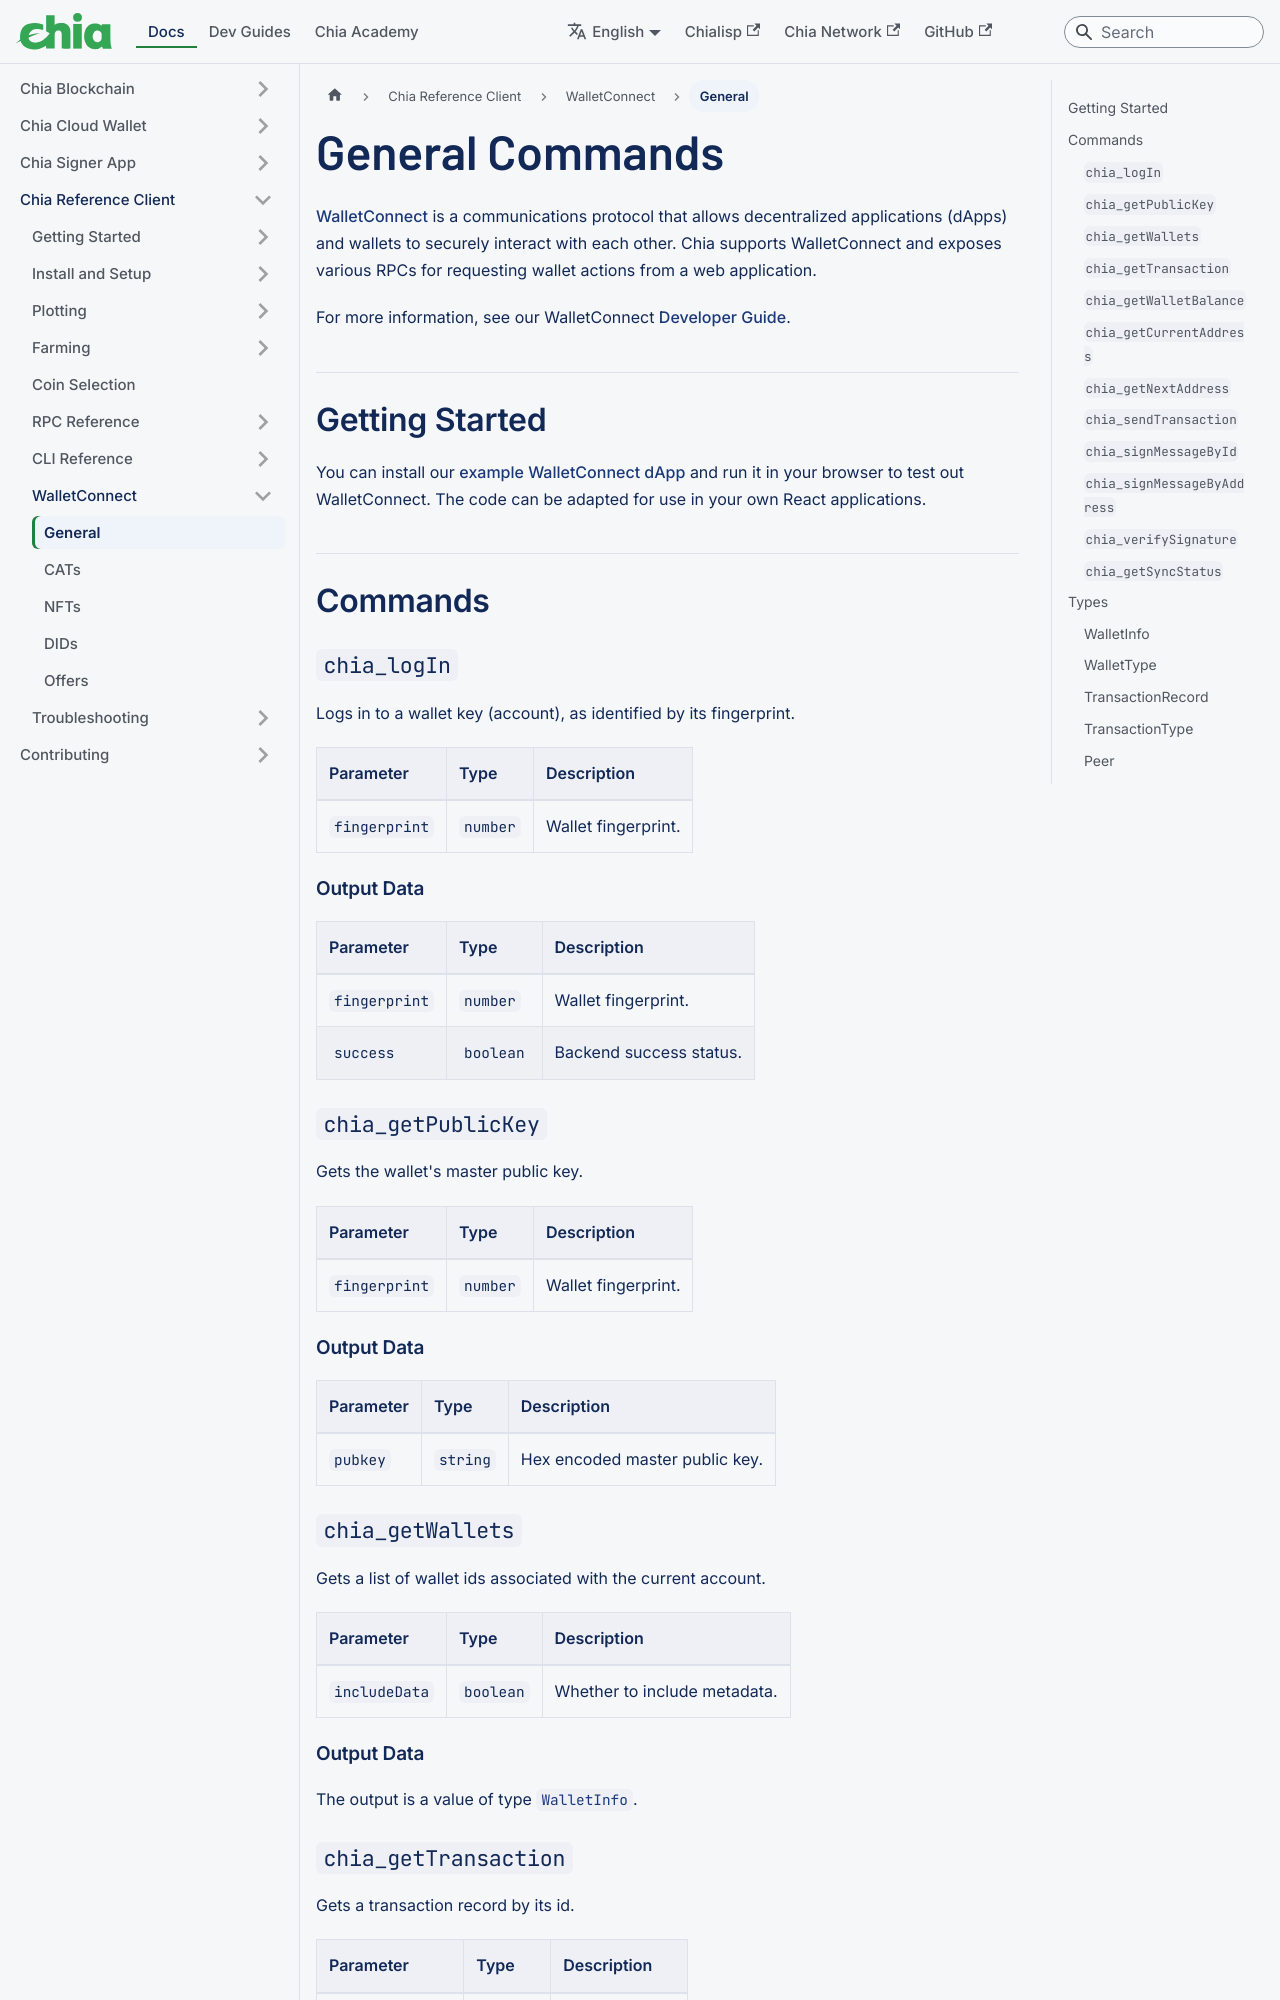

repository: Chia-Network/chia-docs · page: reference-client/walletconnect/walletconnect/index.html · generator: docusaurus

---
sidebar_label: General
title: General Commands
slug: /reference-client/walletconnect/walletconnect
---

[WalletConnect](https://walletconnect.network/) is a communications protocol that allows decentralized applications (dApps) and wallets to securely interact with each other. Chia supports WalletConnect and exposes various RPCs for requesting wallet actions from a web application.

For more information, see our WalletConnect [Developer Guide](/walletconnect-developer-guide/).

## Getting Started

You can install our [example WalletConnect dApp](https://github.com/Chia-Network/walletconnect-rpcs-dapp) and run it in your browser to test out WalletConnect. The code can be adapted for use in your own React applications.

## Commands

### `chia_logIn`

Logs in to a wallet key (account), as identified by its fingerprint.

| Parameter     | Type     | Description         |
| ------------- | -------- | ------------------- |
| `fingerprint` | `number` | Wallet fingerprint. |

#### Output Data

| Parameter     | Type      | Description             |
| ------------- | --------- | ----------------------- |
| `fingerprint` | `number`  | Wallet fingerprint.     |
| `success`     | `boolean` | Backend success status. |

### `chia_getPublicKey`

Gets the wallet's master public key.

| Parameter     | Type     | Description         |
| ------------- | -------- | ------------------- |
| `fingerprint` | `number` | Wallet fingerprint. |

#### Output Data

| Parameter | Type     | Description                    |
| --------- | -------- | ------------------------------ |
| `pubkey`  | `string` | Hex encoded master public key. |

### `chia_getWallets`

Gets a list of wallet ids associated with the current account.

| Parameter     | Type      | Description                  |
| ------------- | --------- | ---------------------------- |
| `includeData` | `boolean` | Whether to include metadata. |

#### Output Data

The output is a value of type [`WalletInfo`](/reference-client/walletconnect/walletconnect#walletinfo).

### `chia_getTransaction`

Gets a transaction record by its id.

| Parameter       | Type     | Description     |
| --------------- | -------- | --------------- |
| `transactionId` | `string` | Transaction id. |

#### Output Data

The output is a value of type [`TransactionRecord`](/reference-client/walletconnect/walletconnect#transactionrecord).

### `chia_getWalletBalance`

Gets the various wallet balances for a given wallet id, as shown in the GUI.

| Parameter                | Type     | Description                      |
| ------------------------ | -------- | -------------------------------- |
| `walletId?` _(optional)_ | `number` | Wallet id to get the balance of. |
